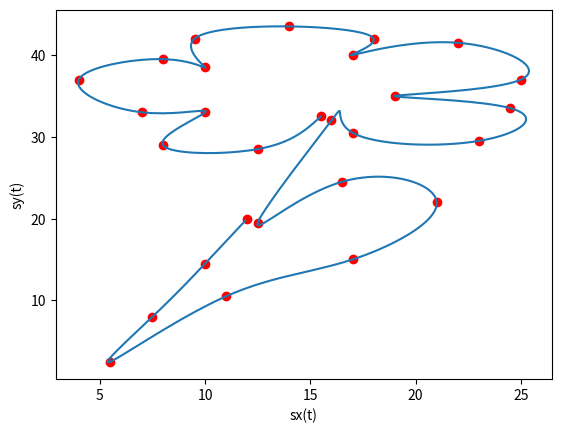

Here is the Python script that generated this plot:
import numpy as np
import matplotlib.pyplot as plt

x = np.array([15.5, 12.5, 8, 10, 7, 4, 8, 10, 9.5, 14, 18, 17, 22, 25, 19,
              24.5, 23, 17, 16, 12.5, 16.5, 21, 17, 11, 5.5, 7.5, 10, 12])
y = np.array([32.5, 28.5, 29, 33, 33, 37, 39.5, 38.5, 42, 43.5, 42, 40, 41.5, 
              37, 35, 33.5, 29.5, 30.5, 32, 19.5, 24.5, 22, 15, 10.5, 2.5, 
              8, 14.5, 20])

t = np.linspace(0, 1, len(x))

def NIFS3(t, values):
    n = len(values) - 1
    h = [t[i]-t[i-1] for i in range(1, n+1)]
    dk = [0 for i in range(n)]
    mid = [1 for i in range(n+1)]
    p = [0 for i in range(n)]
    q = [0 for i in range(n+1)]
    
    for i in range(1, n):
        dk[i] = (3 / h[i]) * (values[i + 1] - values[i]) - (3 / h[i - 1]) * (values[i] - values[i - 1])
    
    # Rozwiązywanie układu równań trójprzekątniowych
    for i in range(1, n):
        mid[i] = 2 * (t[i + 1] - t[i - 1]) - h[i - 1] * p[i - 1]
        p[i] = h[i] / mid[i]
        q[i] = (dk[i] - h[i - 1] * q[i - 1]) / mid[i]
    
    c = [0 for i in range(n+1)]
    b = [0 for i in range(n)]
    d = [0 for i in range(n)]
    a = [0 for i in range(n)]

    for j in range(n - 1, -1, -1):
        a[j] = values[j]
        c[j] = q[j] - p[j] * c[j + 1]
        b[j] = (values[j + 1] - values[j]) / h[j] - h[j] * (c[j + 1] + 2 * c[j]) / 3
        d[j] = (c[j + 1] - c[j]) / (3 * h[j])
    
    return a, b, c, d

def oblicz(t, knots, a, b, c, d):
    for i in range(len(knots) - 1):
        if knots[i] <= t < knots[i + 1]:
            dt = t - knots[i]
            return a[i] + b[i] * dt + c[i] * dt**2 + d[i] * dt**3
    return None

M = 600
u_values = np.linspace(0, 1, M)

a_x, b_x, c_x, d_x = NIFS3(t, x)
a_y, b_y, c_y, d_y = NIFS3(t, y)

sx_vals = [oblicz(u, t, a_x, b_x, c_x, d_x) for u in u_values]
sy_vals = [oblicz(u, t, a_y, b_y, c_y, d_y) for u in u_values]

plt.plot(sx_vals, sy_vals)
plt.scatter(x, y, color='red')
plt.xlabel('sx(t)')
plt.ylabel('sy(t)')
plt.show()
